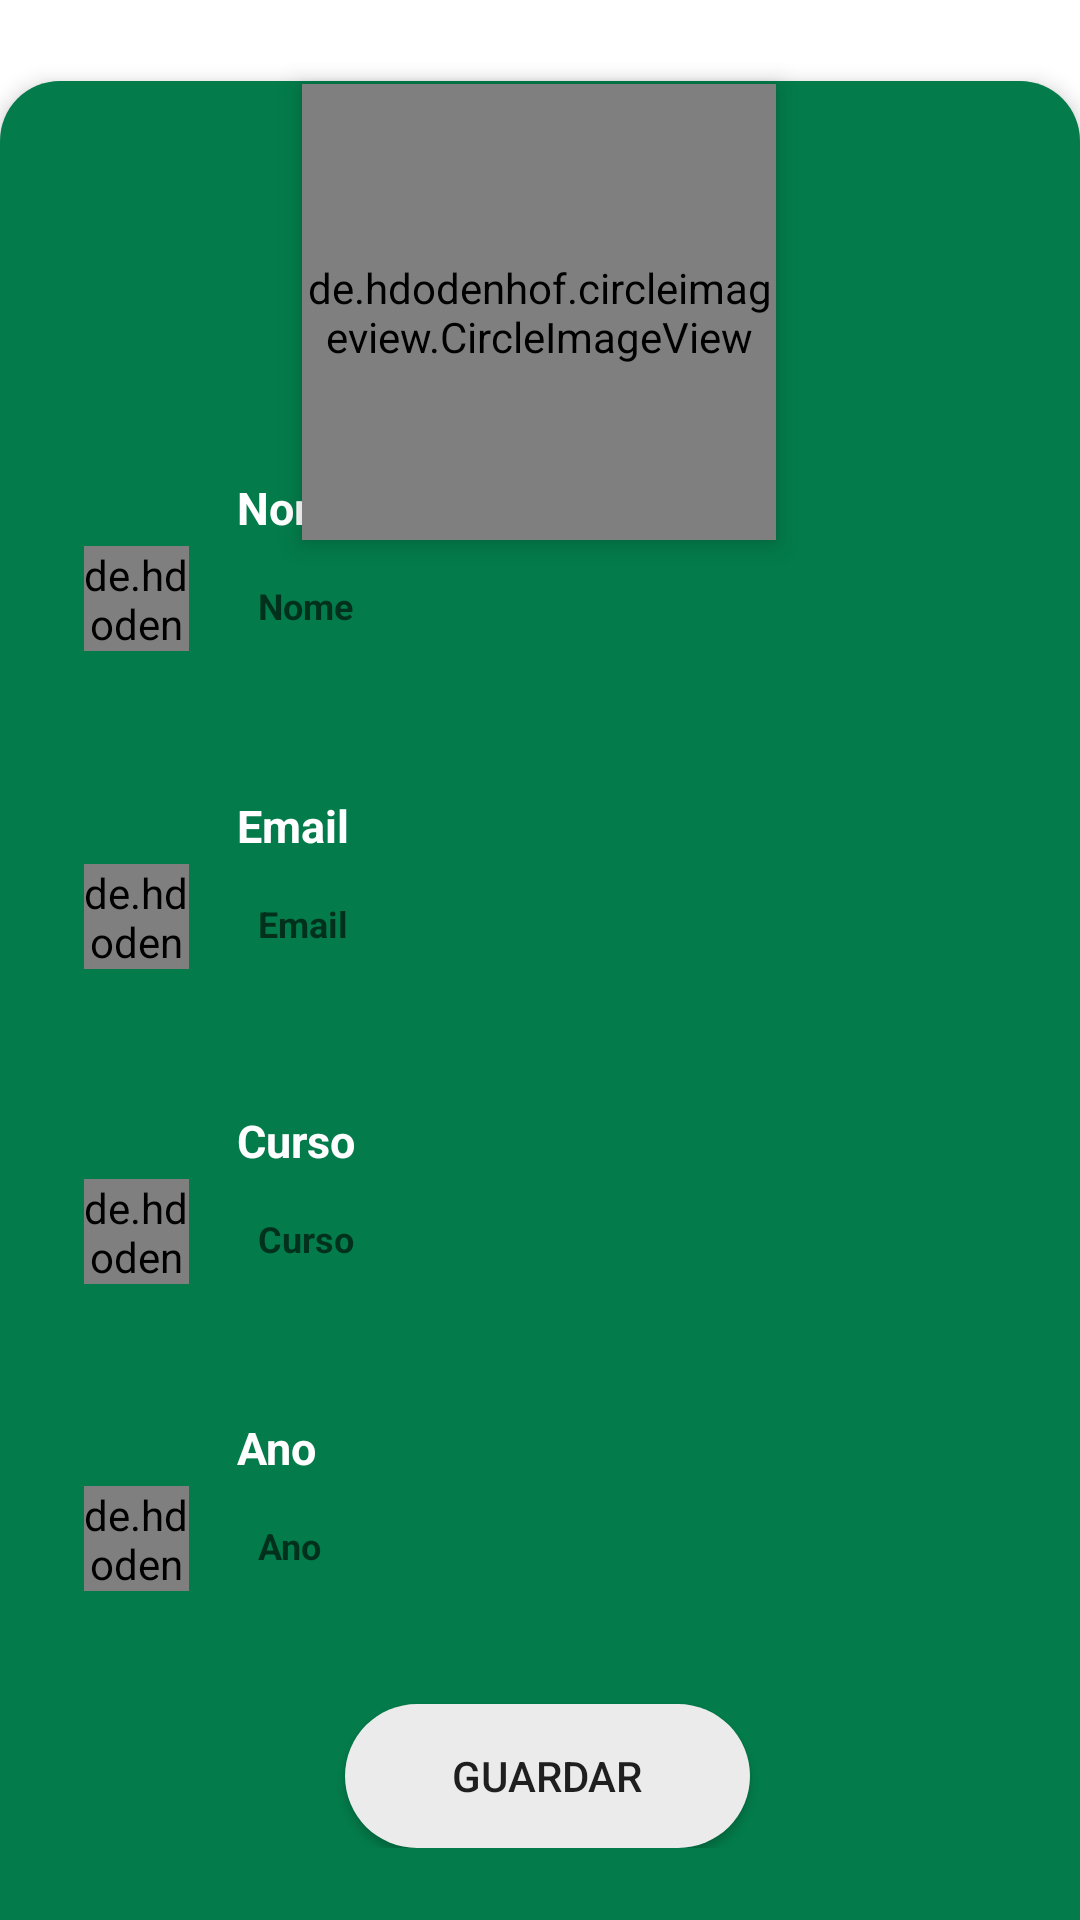

Write the Android layout XML for this screen, with the resource values it uses.
<!-- AndroidManifest.xml: application theme Theme.Projeto -->
<!-- res/layout/activity_editar_perfil.xml -->
<?xml version="1.0" encoding="utf-8"?>
<androidx.constraintlayout.widget.ConstraintLayout xmlns:android="http://schemas.android.com/apk/res/android"
    xmlns:app="http://schemas.android.com/apk/res-auto"
    xmlns:tools="http://schemas.android.com/tools"
    android:layout_width="match_parent"
    android:layout_height="match_parent"
    tools:context=".EditarPerfil">

    <de.hdodenhof.circleimageview.CircleImageView
        android:id="@+id/profile"
        android:layout_width="158dp"
        android:layout_height="152dp"
        android:layout_alignParentStart="true"
        android:layout_alignParentTop="true"
        android:layout_alignParentEnd="true"
        android:layout_marginTop="28dp"
        android:elevation="5dp"
        android:scaleType="centerCrop"
        app:layout_constraintEnd_toEndOf="parent"
        app:layout_constraintHorizontal_bias="0.498"
        app:layout_constraintStart_toStartOf="parent"
        app:layout_constraintTop_toTopOf="parent" />

    <RelativeLayout
        android:id="@+id/profile_layout"
        android:layout_width="match_parent"
        android:layout_height="613dp"
        android:layout_alignParentBottom="true"
        android:background="@drawable/relativeperfil"
        android:elevation="4dp"
        android:paddingBottom="24dp"
        app:layout_constraintBottom_toBottomOf="parent"
        app:layout_constraintEnd_toEndOf="parent"
        app:layout_constraintHorizontal_bias="0.0"
        app:layout_constraintStart_toStartOf="parent">


        <RelativeLayout
            android:id="@+id/RelativeLayoutNome"
            android:layout_width="match_parent"
            android:layout_height="105dp"
            android:layout_alignParentStart="true"
            android:layout_alignParentTop="true"
            android:layout_alignParentEnd="true"
            android:layout_marginStart="2dp"
            android:layout_marginTop="106dp"
            android:layout_marginEnd="-2dp">


            <de.hdodenhof.circleimageview.CircleImageView
                android:layout_width="35dp"
                android:layout_height="35dp"
                android:layout_alignParentStart="true"
                android:layout_alignParentTop="true"
                android:layout_marginStart="26dp"
                android:layout_marginTop="49dp"
                android:src="@drawable/fui_ic_anonymous_white_24dp" />

            <TextView
                android:id="@+id/text"
                android:layout_width="wrap_content"
                android:layout_height="wrap_content"
                android:layout_alignParentStart="true"
                android:layout_alignParentTop="true"
                android:layout_marginStart="77dp"
                android:layout_marginTop="26dp"
                android:text="Nome"
                android:textColor="#FFFFFF"
                android:textSize="15dp"
                android:textStyle="bold" />

            <EditText
                android:id="@+id/name"
                android:layout_width="259dp"
                android:layout_height="33dp"
                android:layout_alignParentStart="true"
                android:layout_alignParentTop="true"
                android:layout_alignParentEnd="true"
                android:layout_alignParentBottom="true"
                android:layout_marginStart="76dp"
                android:layout_marginTop="53dp"
                android:layout_marginEnd="35dp"
                android:layout_marginBottom="20dp"
                android:background="@drawable/textviewperfil"
                android:hint="Nome"
                android:padding="8dp"
                android:textColor="#6C6C6C"
                android:textSize="12dp"
                android:textStyle="bold" />

        </RelativeLayout>

        <RelativeLayout
            android:layout_width="match_parent"
            android:layout_height="105dp"
            android:layout_below="@+id/RelativeLayoutCurso"
            android:layout_alignParentStart="true"
            android:layout_alignParentEnd="true"
            android:layout_marginStart="2dp"
            android:layout_marginTop="-3dp"
            android:layout_marginEnd="-2dp">

            <de.hdodenhof.circleimageview.CircleImageView
                android:layout_width="35dp"
                android:layout_height="35dp"
                android:layout_alignParentStart="true"
                android:layout_alignParentTop="true"
                android:layout_marginStart="26dp"
                android:layout_marginTop="49dp"
                android:src="@drawable/icons8_year_view_24" />


            <TextView
                android:id="@+id/text3"
                android:layout_width="wrap_content"
                android:layout_height="wrap_content"
                android:layout_alignParentTop="true"
                android:layout_marginStart="77dp"
                android:layout_marginTop="26dp"
                android:text="Ano"
                android:textColor="#FFFFFF"
                android:textSize="15dp"
                android:textStyle="bold" />

            <EditText
                android:id="@+id/ano"
                android:layout_width="259dp"
                android:layout_height="33dp"
                android:layout_alignParentStart="true"
                android:layout_alignParentTop="true"
                android:layout_alignParentEnd="true"
                android:layout_alignParentBottom="true"
                android:layout_marginStart="76dp"
                android:layout_marginTop="53dp"
                android:layout_marginEnd="35dp"
                android:layout_marginBottom="20dp"
                android:background="@drawable/textviewperfil"
                android:hint="Ano"
                android:inputType="number"
                android:padding="8dp"
                android:textColor="#6C6C6C"
                android:textSize="12dp"
                android:textStyle="bold" />

        </RelativeLayout>

        <RelativeLayout
            android:id="@+id/RelativeLayoutCurso"
            android:layout_width="match_parent"
            android:layout_height="105dp"
            android:layout_below="@+id/RelativeLayoutEmail"
            android:layout_alignParentStart="true"
            android:layout_alignParentEnd="true"
            android:layout_marginStart="2dp"
            android:layout_marginTop="0dp"
            android:layout_marginEnd="-2dp">

            <de.hdodenhof.circleimageview.CircleImageView
                android:layout_width="35dp"
                android:layout_height="35dp"
                android:layout_alignParentStart="true"
                android:layout_alignParentTop="true"
                android:layout_marginStart="26dp"
                android:layout_marginTop="49dp"
                android:src="@drawable/icons8_course_50" />


            <TextView
                android:id="@+id/text2"
                android:layout_width="wrap_content"
                android:layout_height="wrap_content"
                android:layout_alignParentTop="true"
                android:layout_marginStart="77dp"
                android:layout_marginTop="26dp"
                android:text="Curso"
                android:textColor="#FFFFFF"
                android:textSize="15dp"
                android:textStyle="bold" />

            <EditText
                android:id="@+id/curso"
                android:layout_width="259dp"
                android:layout_height="33dp"
                android:layout_alignParentStart="true"
                android:layout_alignParentTop="true"
                android:layout_alignParentEnd="true"
                android:layout_alignParentBottom="true"
                android:layout_marginStart="76dp"
                android:layout_marginTop="53dp"
                android:layout_marginEnd="35dp"
                android:layout_marginBottom="20dp"
                android:background="@drawable/textviewperfil"
                android:hint="Curso"
                android:padding="8dp"
                android:textColor="#6C6C6C"
                android:textSize="12dp"
                android:textStyle="bold" />

        </RelativeLayout>

        <RelativeLayout
            android:id="@+id/RelativeLayoutEmail"
            android:layout_width="match_parent"
            android:layout_height="105dp"
            android:layout_below="@+id/RelativeLayoutNome"
            android:layout_alignParentStart="true"
            android:layout_alignParentEnd="true"
            android:layout_marginStart="2dp"
            android:layout_marginTop="1dp"
            android:layout_marginEnd="-2dp">


            <de.hdodenhof.circleimageview.CircleImageView
                android:layout_width="35dp"
                android:layout_height="35dp"
                android:layout_alignParentStart="true"
                android:layout_alignParentTop="true"
                android:layout_marginStart="26dp"
                android:layout_marginTop="49dp"
                android:src="@drawable/fui_ic_mail_white_24dp" />

            <TextView
                android:id="@+id/text1"
                android:layout_width="wrap_content"
                android:layout_height="wrap_content"
                android:layout_alignParentStart="true"
                android:layout_alignParentTop="true"
                android:layout_marginStart="77dp"
                android:layout_marginTop="26dp"
                android:text="Email"
                android:textColor="#FFFFFF"
                android:textSize="15dp"
                android:textStyle="bold" />

            <EditText
                android:id="@+id/email"
                android:layout_width="259dp"
                android:layout_height="33dp"
                android:layout_alignParentStart="true"
                android:layout_alignParentTop="true"
                android:layout_alignParentEnd="true"
                android:layout_alignParentBottom="true"
                android:layout_marginStart="76dp"
                android:layout_marginTop="53dp"
                android:layout_marginEnd="35dp"
                android:layout_marginBottom="20dp"
                android:background="@drawable/textviewperfil"
                android:hint="Email"
                android:padding="8dp"
                android:textColor="#6C6C6C"
                android:textSize="12dp"
                android:textStyle="bold" />

        </RelativeLayout>

        <Button
            android:layout_width="186dp"
            android:layout_height="wrap_content"
            android:background="@drawable/mensagembalao"
            android:layout_alignParentStart="true"
            android:text="Guardar"
            android:layout_alignParentEnd="true"
            android:layout_alignParentBottom="true"
            android:layout_marginStart="115dp"
            android:layout_marginEnd="110dp" />


    </RelativeLayout>


</androidx.constraintlayout.widget.ConstraintLayout>
<!-- resources referenced by this layout -->
<resources>
  <!-- drawable icons8_course_50: png bitmap (drawable, 340 bytes) -->
  <!-- drawable icons8_year_view_24: png bitmap (drawable, 197 bytes) -->
  <!-- drawable mensagembalao (drawable) -->
  <?xml version="1.0" encoding="utf-8"?>
  <shape xmlns:tools="http://schemas.android.com/tools" xmlns:android="http://schemas.android.com/apk/res/android">
  
      <solid android:color="#ebebeb"/>
      <corners android:radius="25dp"/>
  
  </shape>
  <!-- drawable relativeperfil (drawable) -->
  <?xml version="1.0" encoding="utf-8"?>
  <shape xmlns:android="http://schemas.android.com/apk/res/android">
      <corners
          android:topLeftRadius="20dp"
          android:topRightRadius="20dp" />
  
      <solid
          android:color="#037b4a"
          />
  </shape>
  <style name="Theme.Projeto" parent="Theme.MaterialComponents.DayNight.DarkActionBar">
          
          <item name="colorPrimary">@color/purple_500</item>
          <item name="colorPrimaryVariant">@color/purple_700</item>
          <item name="colorOnPrimary">@color/white</item>
          
          <item name="colorSecondary">@color/teal_200</item>
          <item name="colorSecondaryVariant">@color/teal_700</item>
          <item name="colorOnSecondary">@color/black</item>
          
          <item name="android:statusBarColor" tools:targetApi="l">?attr/colorPrimaryVariant</item>
          
      </style>
  <color name="purple_500">#FF0f4f33</color>
  <color name="purple_700">#FF0f4f33</color>
  <color name="white">#FFFFFFFF</color>
  <color name="teal_200">#FF03DAC5</color>
  <color name="teal_700">#FF018786</color>
  <color name="black">#FF000000</color>
</resources>
